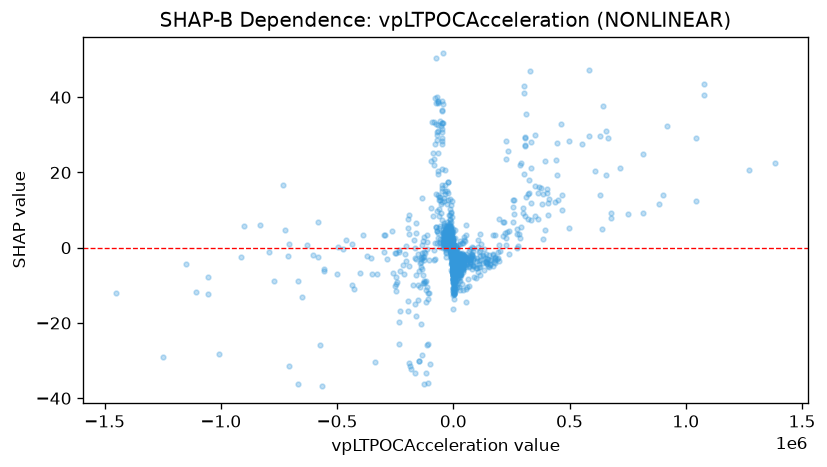

Data behind this chart, as committed beside it:
feature_value, shap_value
259.4, -7.497
-18.46, -5.085
-52.81, -2.365
353001, 16.32
353001, 29.98
-243001, -9.226
257045, 12.79
-558, 2.621
4280, -1.04
-158646, -7.262
-158646, -18.14
3713, -6.355
5478, -6.087
-971.9, -0.8546
-132606, -28.53
38.82, -2.688
38.82, -10.59
-210.8, -2.678
-343.3, -4.506
-12.3, -7.283
78.2, -4.84
4646, -3.399
-647.8, -4.549
1343, -5.642
1357, -4.62
-23041, 0.5674
177625, -2.343
177625, -3.96
13734, -3.864
-82779, 23.48
78669, -1.699
2309, -9.691
18035, 0.8006
-5581, 1.895
-5581, -0.1153
33083, -2.157
-10312, 11.32
-10312, 5.614
690.3, -3.048
-488.5, -0.9901
-350, -1.911
1510, -3.221
1510, -3.173
-703.4, -1.725
-703.4, -1.726
327.6, -2.414
772.3, -4.048
-40747, 3.621
-19159, 2.452
-19159, 8.68
-9384, 3.195
34749, -1.926
54674, -2.665
17772, -0.3241
-4762, -1.781
781.9, -5.017
-5604, 0.0841
25260, -1.721
5204, -3.888
58.19, 0.4661
... 1,484 more rows
